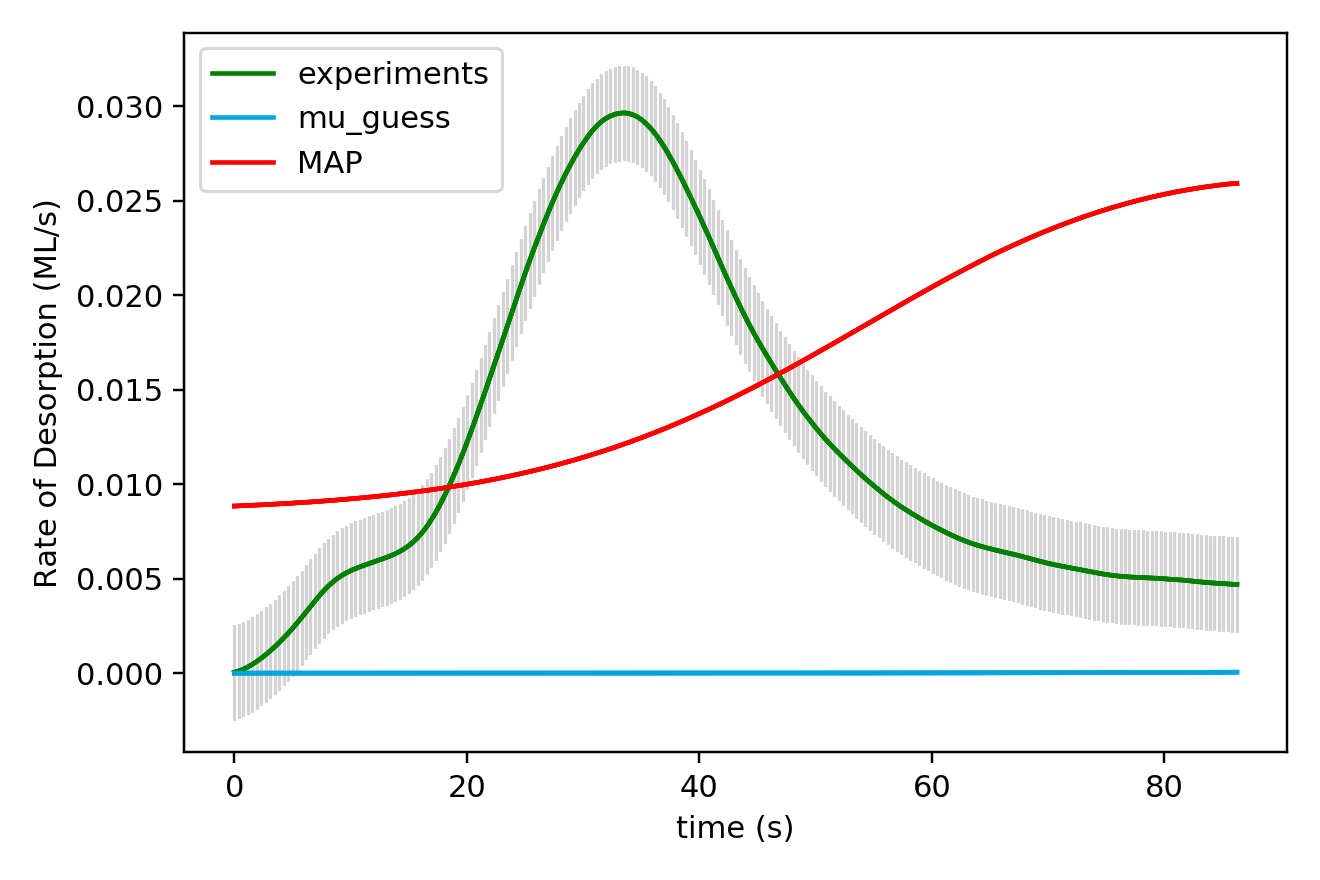

Data behind this chart, as committed beside it:
x_values, observed, sim_initial_guess, sim_MAP, sim_mu_AP
0.000000000000000000e+00, 4.039999999999999944e-05, 7.786559646257710103e-08, 8.842112013287287131e-03
3.850000000000000089e-01, 1.145000000000000049e-04, 8.079358623889082873e-08, 8.852070745002238797e-03
7.700000000000000178e-01, 2.089999999999999844e-04, 8.382390820790278818e-08, 8.862334147146952099e-03
1.155000000000000027e+00, 3.237000000000000077e-04, 8.695985861592706861e-08, 8.872910444221835877e-03
1.540000000000000036e+00, 4.591999999999999403e-04, 9.020483050069627430e-08, 8.883808029760057248e-03
1.925000000000000044e+00, 6.158999999999999544e-04, 9.356231624907604259e-08, 8.895035521565935327e-03
2.310000000000000053e+00, 7.876000000000000622e-04, 9.703591020322566425e-08, 8.906601660386731512e-03
2.694999999999999840e+00, 9.740000000000000394e-04, 1.006293113408368437e-07, 8.918515382855721207e-03
3.080000000000000071e+00, 1.173200000000000111e-03, 1.043463260066839021e-07, 8.930785837461182111e-03
3.464999999999999858e+00, 1.387299999999999948e-03, 1.081908707097853639e-07, 8.943422366730905543e-03
3.850000000000000089e+00, 1.614300000000000153e-03, 1.121669749845739846e-07, 8.956434505593779613e-03
4.235000000000000320e+00, 1.853700000000000009e-03, 1.162787843173129705e-07, 8.969831970742263641e-03
4.620000000000000107e+00, 2.105800000000000553e-03, 1.205305631390276589e-07, 8.983624677277630630e-03
5.004999999999999893e+00, 2.368499999999999946e-03, 1.249266978862343238e-07, 8.997822730920784773e-03
5.389999999999999680e+00, 2.643899999999999809e-03, 1.294717001307570120e-07, 9.012436494408472901e-03
5.775000000000000355e+00, 2.930300000000000266e-03, 1.341702097799705763e-07, 9.027476433115565538e-03
6.160000000000000142e+00, 3.223900000000000463e-03, 1.390269983483130347e-07, 9.042953280992867271e-03
6.544999999999999929e+00, 3.521099999999999664e-03, 1.440469722646487181e-07, 9.058877962615122931e-03
6.929999999999999716e+00, 3.817399999999999873e-03, 1.492351763326297349e-07, 9.075261595102671400e-03
7.315000000000000391e+00, 4.102699999999999923e-03, 1.545967972418176852e-07, 9.092115508462568496e-03
7.700000000000000178e+00, 4.369800000000000073e-03, 1.601371671205164269e-07, 9.109451235765956417e-03
8.085000000000000853e+00, 4.609799999999999835e-03, 1.658617671872684580e-07, 9.127280513346519575e-03
8.470000000000000639e+00, 4.822399999999999257e-03, 1.717762314825833169e-07, 9.145615282497873352e-03
8.855000000000000426e+00, 5.006800000000000486e-03, 1.778863506823930700e-07, 9.164467694947912510e-03
9.240000000000000213e+00, 5.167499999999999351e-03, 1.841980759947406439e-07, 9.183850103241873730e-03
9.625000000000000000e+00, 5.305300000000000640e-03, 1.907175231412279649e-07, 9.203775063063525733e-03
1.000999999999999979e+01, 5.423199999999999549e-03, 1.974509764247789279e-07, 9.224255333056988887e-03
1.039499999999999957e+01, 5.526500000000000162e-03, 2.044048928852972520e-07, 9.245303874078038969e-03
1.077999999999999936e+01, 5.620499999999999628e-03, 2.115859065448190588e-07, 9.266933852582709061e-03
1.116499999999999915e+01, 5.708399999999999759e-03, 2.190008326744428534e-07, 9.289158634997782271e-03
1.155000000000000071e+01, 5.790199999999999687e-03, 2.266566722428328223e-07, 9.311991785254618639e-03
1.193500000000000050e+01, 5.869499999999999718e-03, 2.345606165621672059e-07, 9.335447064174990164e-03
1.232000000000000028e+01, 5.949100000000000568e-03, 2.427200518306031736e-07, 9.359538427304386898e-03
1.270500000000000007e+01, 6.030300000000000590e-03, 2.511425638488985280e-07, 9.384280017831076945e-03
1.308999999999999986e+01, 6.122299999999999791e-03, 2.598359428369990739e-07, 9.409686161705262467e-03
1.347499999999999964e+01, 6.218500000000000069e-03, 2.688081883519369761e-07, 9.435771373772675052e-03
1.385999999999999943e+01, 6.324800000000000214e-03, 2.780675143088329071e-07, 9.462550349811216580e-03
1.424499999999999922e+01, 6.446999999999999606e-03, 2.876223541068033835e-07, 9.490037962463343177e-03
1.463000000000000078e+01, 6.586399999999999200e-03, 2.974813658616055297e-07, 9.518249259725157507e-03
1.501500000000000057e+01, 6.752900000000000048e-03, 3.076534377468948121e-07, 9.547199430546583765e-03
1.540000000000000036e+01, 6.949299999999999401e-03, 3.181476934459424873e-07, 9.576903849985192799e-03
1.578500000000000014e+01, 7.181199999999999563e-03, 3.289734945206850583e-07, 9.607378038272518586e-03
1.617000000000000171e+01, 7.450599999999999931e-03, 3.401404593027196735e-07, 9.638637664635196084e-03
1.655499999999999972e+01, 7.761100000000000811e-03, 3.516584475653897724e-07, 9.670698540226840834e-03
1.694000000000000128e+01, 8.113500000000000920e-03, 3.635375817482669978e-07, 9.703576601707918081e-03
1.732499999999999929e+01, 8.505099999999999813e-03, 3.757882487740010810e-07, 9.737287910880203581e-03
1.771000000000000085e+01, 8.938500000000000265e-03, 3.884211062029062348e-07, 9.771848649348935378e-03
1.809499999999999886e+01, 9.411799999999999680e-03, 4.014470885118646137e-07, 9.807275105605974333e-03
1.848000000000000043e+01, 9.917299999999998686e-03, 4.148774134996397010e-07, 9.843583665035104610e-03
1.886499999999999844e+01, 1.045289999999999934e-02, 4.287235888206957638e-07, 9.880790799276230676e-03
1.925000000000000000e+01, 1.101489999999999934e-02, 4.429974186497045392e-07, 9.918913054927477185e-03
1.963500000000000156e+01, 1.160439999999999909e-02, 4.577110104788620809e-07, 9.957967041563259639e-03
2.001999999999999957e+01, 1.222339999999999885e-02, 4.728767820502469041e-07, 9.997969422320684280e-03
2.040500000000000114e+01, 1.286760000000000161e-02, 4.885074683491552908e-07, 1.003893690284268433e-02
2.078999999999999915e+01, 1.352640000000000092e-02, 5.046161284683225691e-07, 1.008088620866780249e-02
2.117500000000000071e+01, 1.419779999999999827e-02, 5.212161536528732220e-07, 1.012383407448338643e-02
2.155999999999999872e+01, 1.488210000000000054e-02, 5.383212745664637470e-07, 1.016779722872864118e-02
2.194500000000000028e+01, 1.557779999999999929e-02, 5.559455688656982334e-07, 1.021279237728925024e-02
2.232999999999999829e+01, 1.627680000000000099e-02, 5.741034689883685664e-07, 1.025883618637622383e-02
2.271499999999999986e+01, 1.697529999999999872e-02, 5.928097700927127707e-07, 1.030594526456865903e-02
... 165 more rows
